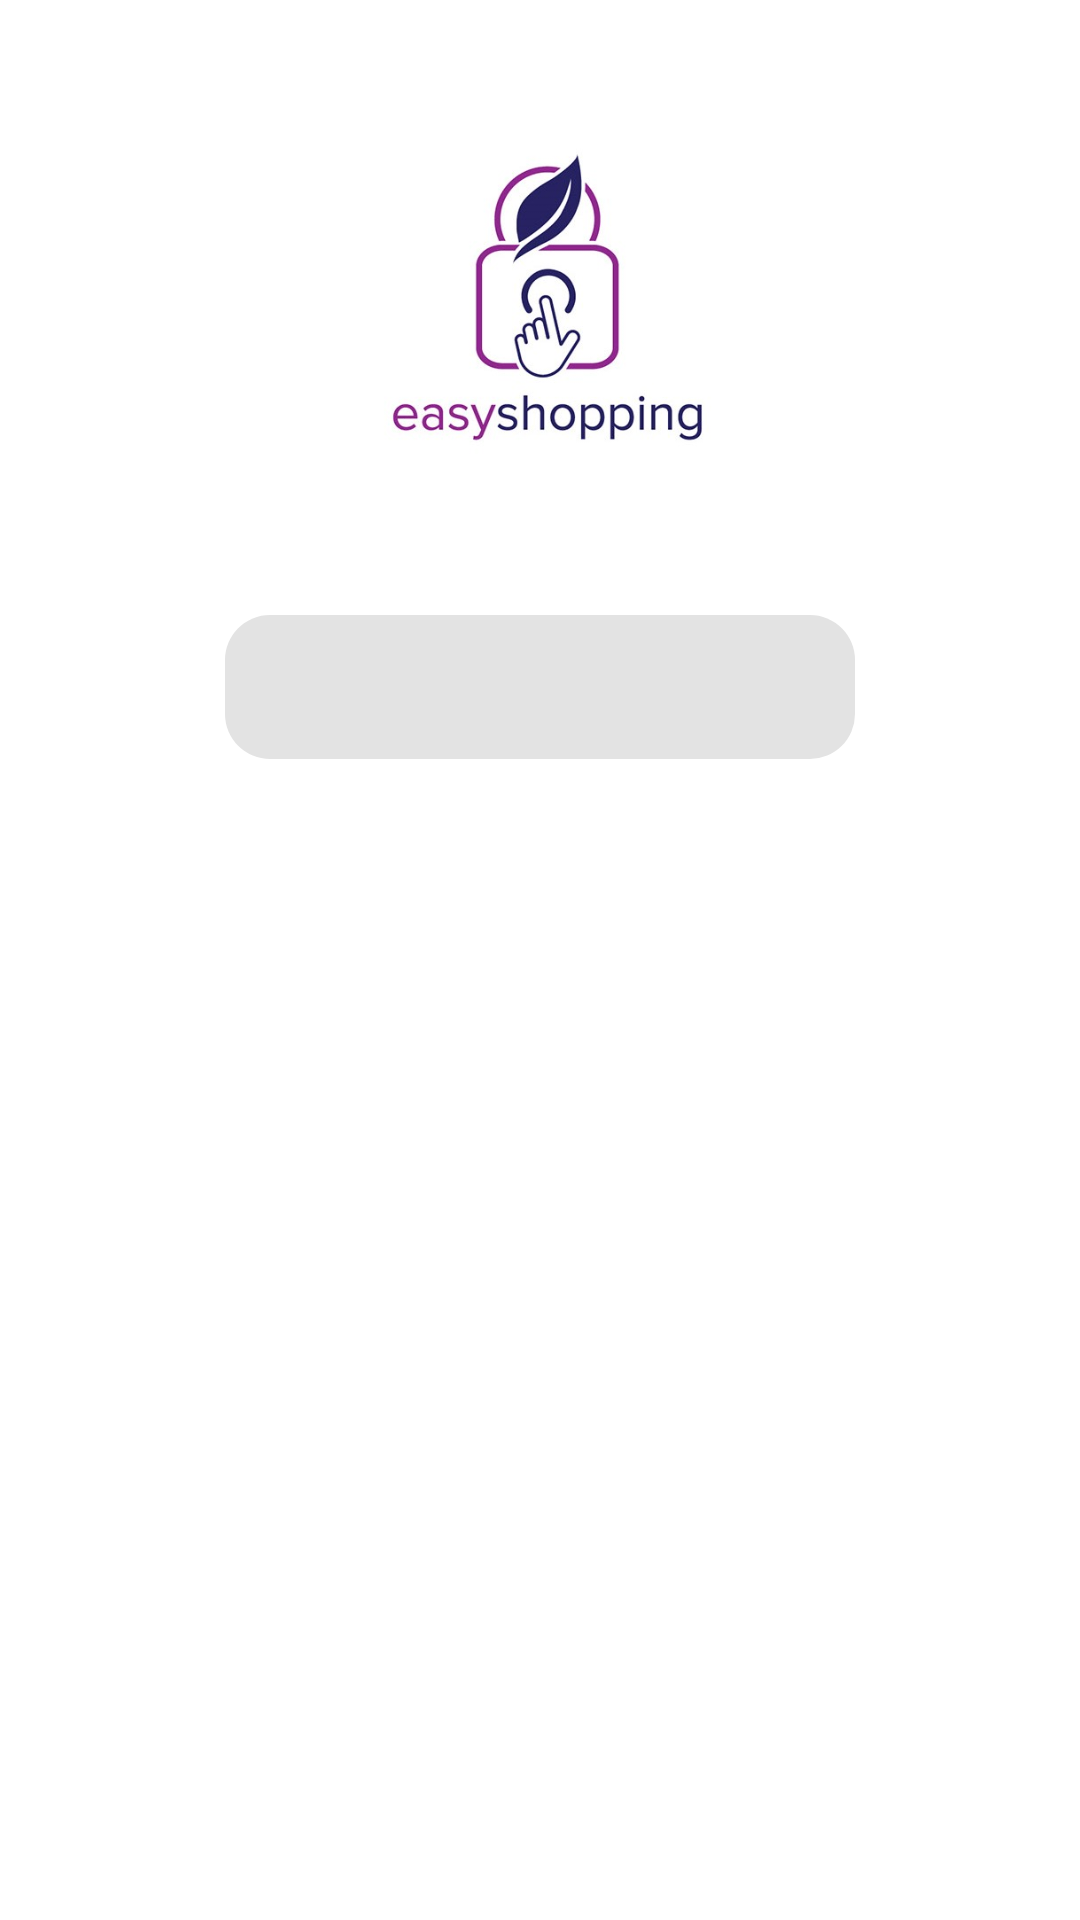

Reconstruct the res/layout file that produces this screen, plus the resources it refers to.
<!-- AndroidManifest.xml: application theme Theme.AdminShoppingApplication -->
<!-- res/layout/activity_login.xml -->
<?xml version="1.0" encoding="utf-8"?>
<RelativeLayout xmlns:android="http://schemas.android.com/apk/res/android"
    xmlns:app="http://schemas.android.com/apk/res-auto"
    xmlns:tools="http://schemas.android.com/tools"
    android:layout_width="match_parent"
    android:layout_height="match_parent"
    tools:context=".bothFragment.login">

    <RelativeLayout
        android:layout_width="match_parent"
        android:layout_height="match_parent">

        <ImageView
            android:id="@+id/imglogo"
            android:layout_width="200dp"
            android:layout_height="200dp"
            android:layout_centerHorizontal="true"
            android:scaleType="centerCrop"
            android:src="@drawable/logo" />

        <com.google.android.material.tabs.TabLayout
            android:id="@+id/tablayout"
            android:layout_width="210dp"
            android:layout_height="wrap_content"
            android:layout_below="@id/imglogo"
            android:layout_centerHorizontal="true"
            android:layout_margin="5dp"
            android:layout_marginStart="16dp"
            android:layout_marginTop="16dp"
            android:layout_marginEnd="16dp"
            android:layout_marginBottom="16dp"
            android:background="@drawable/back_select"
            app:tabGravity="center"
            app:tabIndicatorHeight="0dp"
            app:tabMode="scrollable"
            app:tabRippleColor="@null" />

        <androidx.viewpager2.widget.ViewPager2
            android:id="@+id/viewpager2"
            android:layout_width="match_parent"
            android:layout_height="match_parent"
            android:layout_below="@id/tablayout"
            android:layout_centerHorizontal="true"
            android:layout_centerVertical="true" />

    </RelativeLayout>

</RelativeLayout>
<!-- resources referenced by this layout -->
<resources>
  <!-- drawable back_select (drawable) -->
  <?xml version="1.0" encoding="utf-8"?>
  <shape xmlns:android="http://schemas.android.com/apk/res/android"
      android:shape="rectangle">
      <solid android:color="#E3E3E3" />
      <corners android:radius="15dp" />
  
  </shape>
  <!-- drawable logo: jpg bitmap (drawable-v24, 70440 bytes) -->
  <style name="Theme.AdminShoppingApplication" parent="Theme.MaterialComponents.DayNight.NoActionBar">
          
          <item name="colorPrimary">@color/purple_500</item>
          <item name="colorPrimaryVariant">@color/purple_700</item>
          <item name="colorOnPrimary">@color/white</item>
          
          <item name="colorSecondary">@color/teal_200</item>
          <item name="colorSecondaryVariant">@color/teal_700</item>
          <item name="colorOnSecondary">@color/black</item>
          
          <item name="android:statusBarColor" tools:targetApi="l">?attr/colorPrimaryVariant</item>
          
      </style>
  <color name="purple_500">#FF6200EE</color>
  <color name="purple_700">#FF3700B3</color>
  <color name="white">#FFFFFFFF</color>
  <color name="teal_200">#FF03DAC5</color>
  <color name="teal_700">#FF018786</color>
  <color name="black">#FF000000</color>
</resources>
